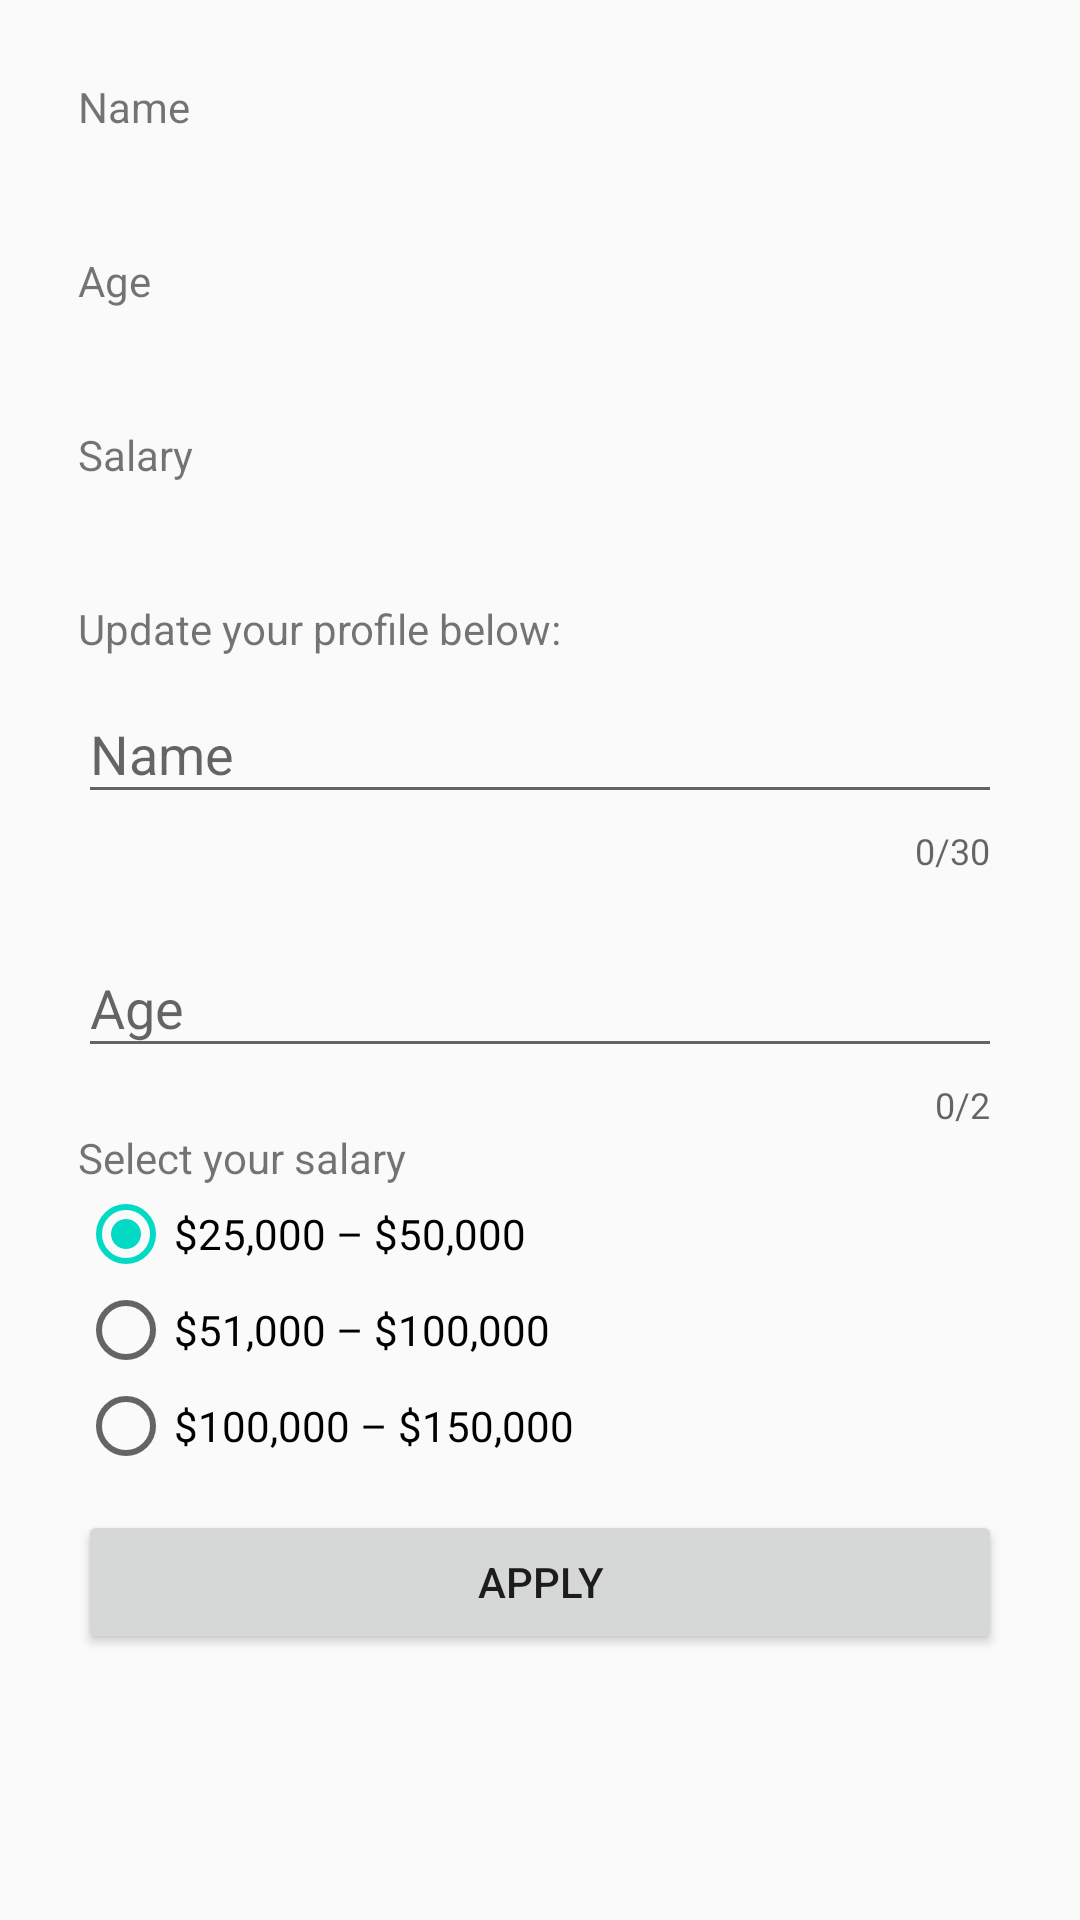

Reconstruct the res/layout file that produces this screen, plus the resources it refers to.
<!-- AndroidManifest.xml: application theme AppTheme -->
<!-- res/layout/fragment_profile.xml -->
<?xml version="1.0" encoding="utf-8"?>
<LinearLayout xmlns:android="http://schemas.android.com/apk/res/android"
    xmlns:tools="http://schemas.android.com/tools"
    android:layout_width="match_parent"
    android:layout_height="match_parent"
    xmlns:app="http://schemas.android.com/apk/res-auto"
    android:orientation="vertical"
    android:padding="26dp"
    tools:context=".Profile">


    <TextView
        android:id="@+id/ame_title"
        android:layout_width="match_parent"
        android:layout_height="wrap_content"
        android:text="@string/user_name_hint" />

    <TextView
        android:id="@+id/profile_name_view"
        android:layout_width="wrap_content"
        android:layout_height="wrap_content"
        android:text=""
        android:textSize="20sp"
        android:gravity="center_horizontal" />

    <Space
        android:layout_width="330dp"
        android:layout_height="12dp" />


    <TextView
        android:id="@+id/age_title"
        android:layout_width="match_parent"
        android:layout_height="wrap_content"
        android:text="@string/user_age_hint" />

    <TextView
        android:id="@+id/profile_age_view"
        android:layout_width="wrap_content"
        android:layout_height="wrap_content"
        android:text=""
        android:textSize="20sp"
        android:gravity="center_horizontal" />

    <Space
        android:layout_width="330dp"
        android:layout_height="12dp" />

    <TextView
        android:id="@+id/salary_title"
        android:layout_width="match_parent"
        android:layout_height="wrap_content"
        android:text="@string/user_salary_title" />

    <TextView
        android:id="@+id/salary_view"
        android:layout_width="wrap_content"
        android:layout_height="wrap_content"
        android:text=""
        android:textSize="20sp"
        android:gravity="center_horizontal" />

    <Space
        android:layout_width="330dp"
        android:layout_height="12dp" />

    <TextView
        android:id="@+id/profile_update_prompt"
        android:layout_width="match_parent"
        android:layout_height="wrap_content"
        android:text="@string/profile_update_prompt" />

    <android.support.design.widget.TextInputLayout
        android:layout_width="match_parent"
        android:layout_height="wrap_content"
        app:counterEnabled="true"
        app:counterMaxLength="30"
        app:errorEnabled="true"
        app:hintAnimationEnabled="true"
        app:hintEnabled="true">

        <android.support.design.widget.TextInputEditText
            android:id="@+id/text_input_user_name"
            android:layout_width="match_parent"
            android:layout_height="wrap_content"
            android:hint="@string/user_name_hint" />
    </android.support.design.widget.TextInputLayout>

    <Space
        android:layout_width="330dp"
        android:layout_height="12dp" />

    <android.support.design.widget.TextInputLayout
        android:layout_width="match_parent"
        android:layout_height="wrap_content"
        app:counterEnabled="true"
        app:counterMaxLength="2"
        app:errorEnabled="true"
        app:hintAnimationEnabled="true"
        app:hintEnabled="true">

        <android.support.design.widget.TextInputEditText
            android:id="@+id/text_input_user_age"
            android:layout_width="match_parent"
            android:layout_height="wrap_content"
            android:hint="@string/user_age_hint" />
    </android.support.design.widget.TextInputLayout>

    <TextView
        android:id="@+id/salary_title_hint"
        android:layout_width="match_parent"
        android:layout_height="wrap_content"
        android:text="@string/user_salary_hint" />

    <RadioGroup
        android:id="@+id/radioGroupSalary"
        android:layout_width="wrap_content"
        android:layout_height="wrap_content">

        <RadioButton
            android:id="@+id/radio_one"
            android:layout_width="wrap_content"
            android:layout_height="wrap_content"
            android:text="@string/profile_income_button1"
            android:checked="true"/>

        <RadioButton
            android:id="@+id/radio_two"
            android:layout_width="wrap_content"
            android:layout_height="wrap_content"
            android:text="@string/profile_income_button2"/>

        <RadioButton
            android:id="@+id/radio_three"
            android:layout_width="wrap_content"
            android:layout_height="wrap_content"
            android:text="@string/profile_income_button3"/>
    </RadioGroup>

    <Space
        android:layout_width="330dp"
        android:layout_height="12dp" />

    <Button
        android:id="@+id/applyButton"
        android:layout_width="match_parent"
        android:layout_height="wrap_content"
        android:text="@string/apply_button" />

</LinearLayout>
<!-- resources referenced by this layout -->
<resources>
  <string name="apply_button">apply</string>
  <string name="profile_income_button1">$25,000 – $50,000</string>
  <string name="profile_income_button2">$51,000 – $100,000</string>
  <string name="profile_income_button3">$100,000 – $150,000</string>
  <string name="profile_update_prompt">Update your profile below:</string>
  <string name="user_age_hint">Age</string>
  <string name="user_name_hint">Name</string>
  <string name="user_salary_hint">Select your salary</string>
  <string name="user_salary_title">Salary</string>
  <style name="AppTheme" parent="Theme.AppCompat.Light.DarkActionBar">
          
          <item name="colorPrimary">@color/colorPrimary</item>
          <item name="colorPrimaryDark">@color/colorPrimaryDark</item>
          <item name="colorAccent">@color/colorAccent</item>
      </style>
  <!-- not gathered from this repository: default colours our renderer supplied (Android Studio template values) -->
  <color name="colorPrimary">#FF6200EE</color>
  <color name="colorPrimaryDark">#FF3700B3</color>
  <color name="colorAccent">#FF03DAC5</color>
</resources>
